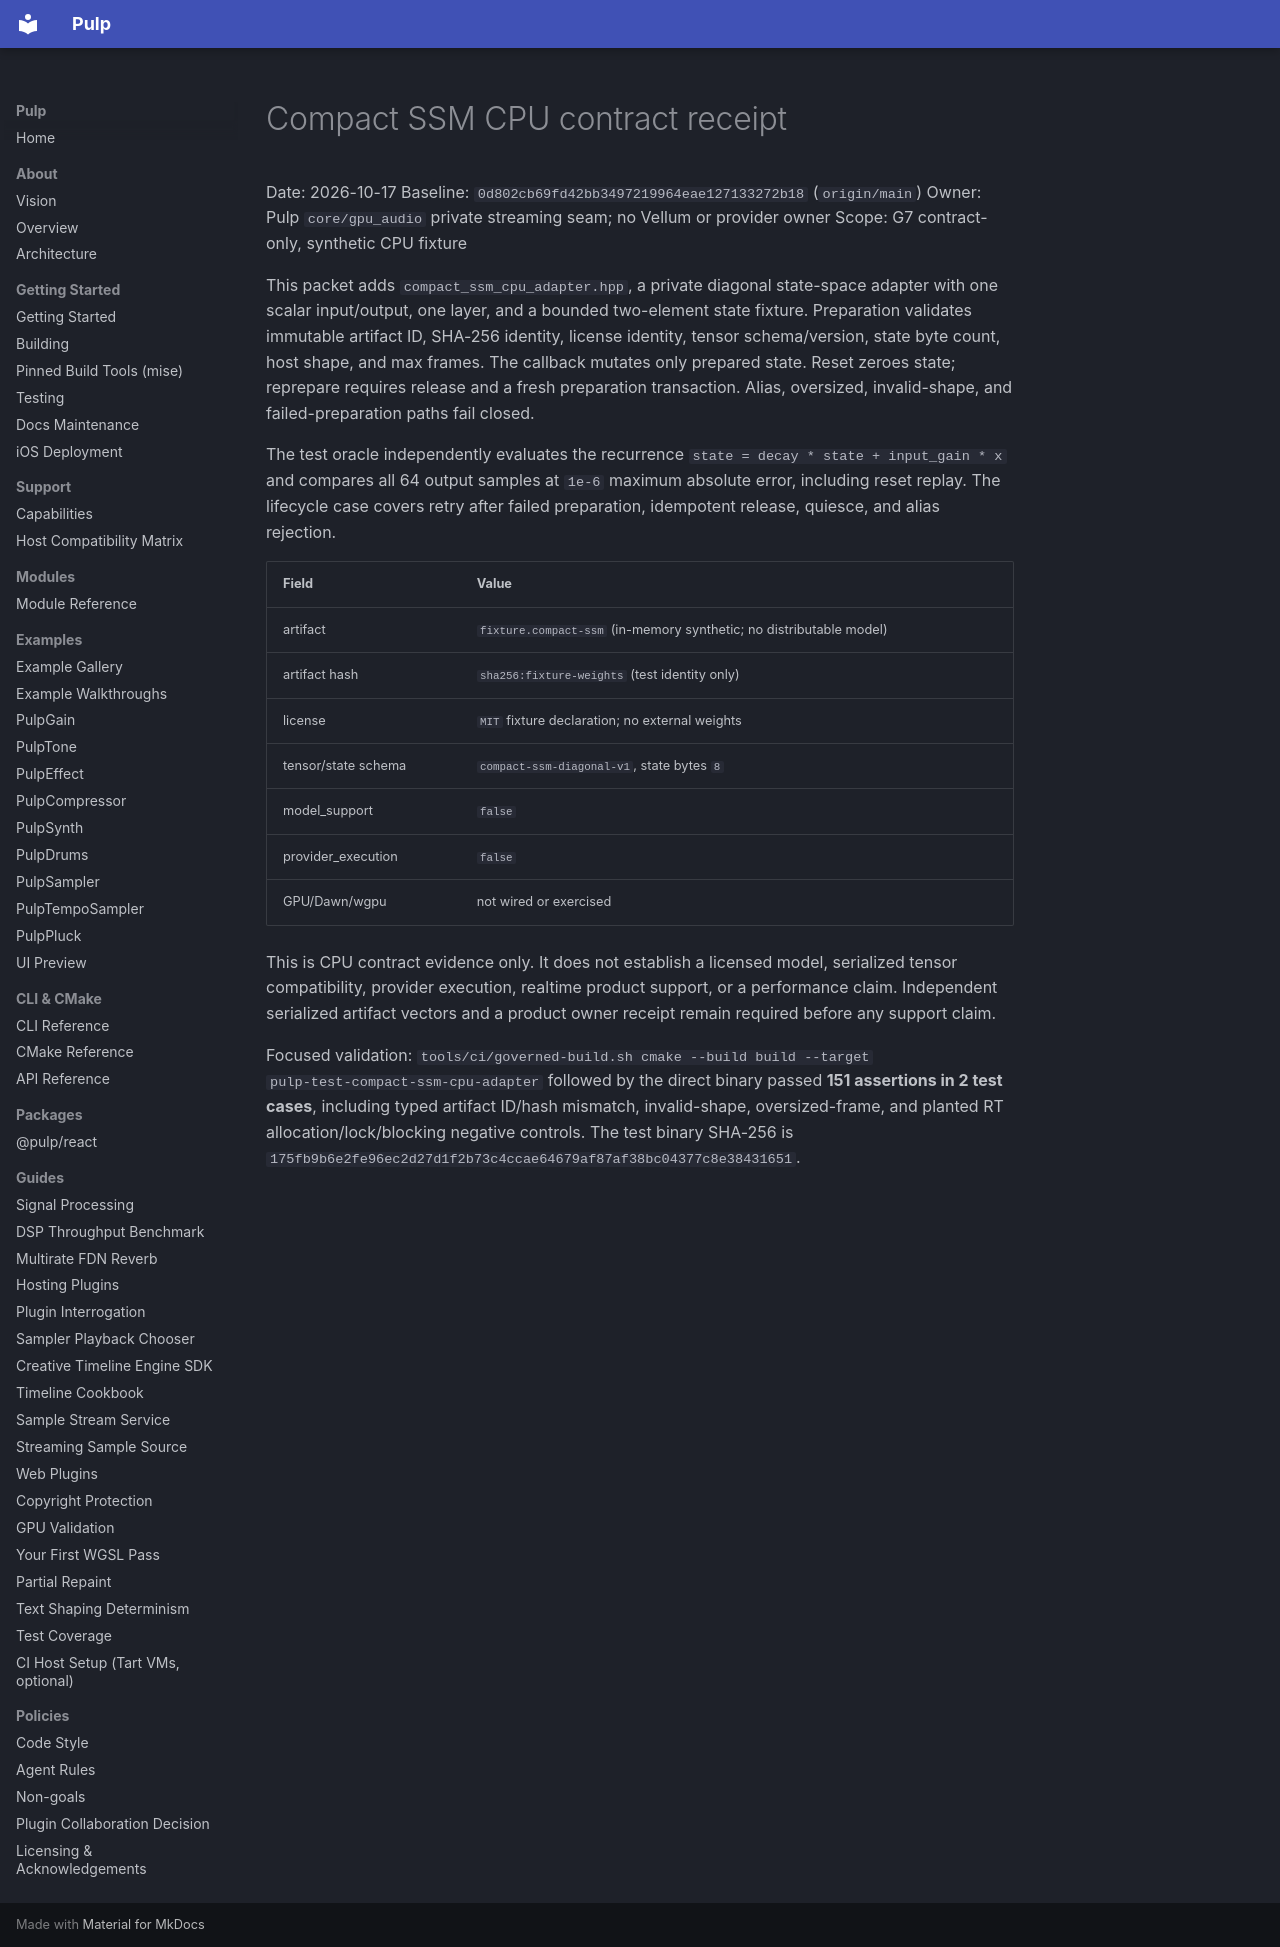

repository: Generous-Corp/pulp · page: status/neural-compact-ssm-cpu-contract-receipt-20261017.html · generator: mkdocs

# Compact SSM CPU contract receipt

Date: 2026-10-17
Baseline: `0d802cb69fd42bb3497219964eae127133272b18` (`origin/main`)
Owner: Pulp `core/gpu_audio` private streaming seam; no Vellum or provider owner
Scope: G7 contract-only, synthetic CPU fixture

This packet adds `compact_ssm_cpu_adapter.hpp`, a private diagonal state-space
adapter with one scalar input/output, one layer, and a bounded two-element state
fixture. Preparation validates immutable artifact ID, SHA-256 identity, license
identity, tensor schema/version, state byte count, host shape, and max frames.
The callback mutates only prepared state. Reset zeroes state; reprepare requires
release and a fresh preparation transaction. Alias, oversized, invalid-shape,
and failed-preparation paths fail closed.

The test oracle independently evaluates the recurrence
`state = decay * state + input_gain * x` and compares all 64 output samples at
`1e-6` maximum absolute error, including reset replay. The lifecycle case covers
retry after failed preparation, idempotent release, quiesce, and alias rejection.

| Field | Value |
| --- | --- |
| artifact | `fixture.compact-ssm` (in-memory synthetic; no distributable model) |
| artifact hash | `sha256:fixture-weights` (test identity only) |
| license | `MIT` fixture declaration; no external weights |
| tensor/state schema | `compact-ssm-diagonal-v1`, state bytes `8` |
| model_support | `false` |
| provider_execution | `false` |
| GPU/Dawn/wgpu | not wired or exercised |

This is CPU contract evidence only. It does not establish a licensed model,
serialized tensor compatibility, provider execution, realtime product support,
or a performance claim. Independent serialized artifact vectors and a product
owner receipt remain required before any support claim.

Focused validation: `tools/ci/governed-build.sh cmake --build build --target
pulp-test-compact-ssm-cpu-adapter` followed by the direct binary passed **151
assertions in 2 test cases**, including typed artifact ID/hash mismatch,
invalid-shape, oversized-frame, and planted RT allocation/lock/blocking
negative controls. The test binary SHA-256 is
`175fb9b6e2fe96ec2d27d1f2b73c4ccae64679af87af38bc04377c8e38431651`.
